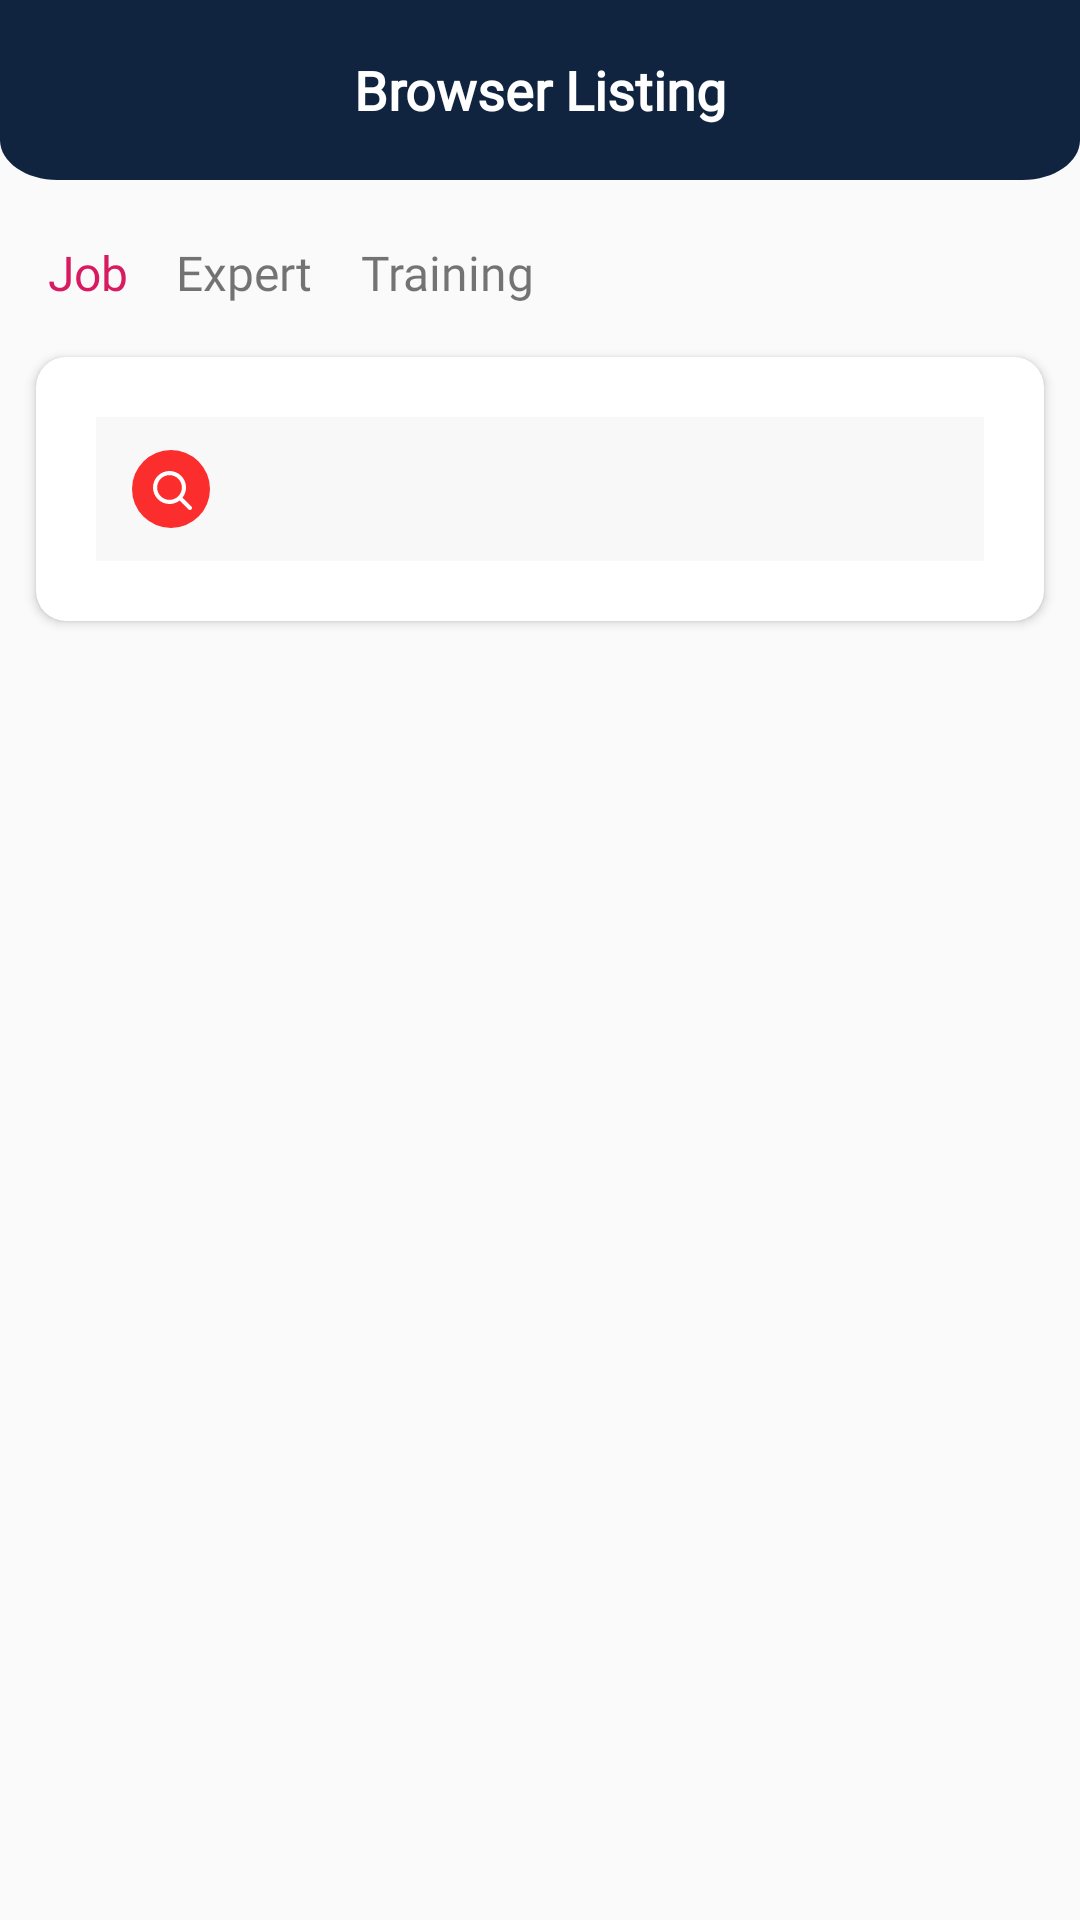

The Android layout XML behind this screen, and the referenced resources:
<!-- AndroidManifest.xml: application theme AppTheme -->
<!-- res/layout/fragment_browser.xml -->
<FrameLayout xmlns:android="http://schemas.android.com/apk/res/android"
    xmlns:tools="http://schemas.android.com/tools"
    android:layout_width="match_parent"
    android:layout_height="match_parent"
    xmlns:app="http://schemas.android.com/apk/res-auto">

    <ScrollView
        android:layout_width="match_parent"
        android:layout_height="match_parent">

    
    <androidx.constraintlayout.widget.ConstraintLayout
        android:layout_width="match_parent"
        android:layout_height="match_parent">

        <LinearLayout
            android:id="@+id/linearLayout"
            android:layout_width="match_parent"
            android:layout_height="60dp"
            android:background="@drawable/ic_topview"
            android:gravity="center"
            app:layout_constraintEnd_toEndOf="parent"
            app:layout_constraintStart_toStartOf="parent"
            app:layout_constraintTop_toTopOf="parent">


            <TextView
                android:layout_width="match_parent"
                android:layout_height="wrap_content"
                android:layout_gravity="center"
                android:fontFamily="@font/lexenddeca"
                android:gravity="center"
                android:text="Browser Listing"
                android:textColor="@color/white"
                android:textSize="18dp"
                android:textStyle="bold" />
        </LinearLayout>

        <LinearLayout
            android:layout_width="match_parent"
            android:layout_height="wrap_content"
            android:orientation="vertical"
            app:layout_constraintEnd_toEndOf="parent"
            app:layout_constraintStart_toStartOf="parent"
            app:layout_constraintTop_toBottomOf="@+id/linearLayout">

                <androidx.constraintlayout.widget.ConstraintLayout
                    android:layout_width="match_parent"
                    android:layout_height="wrap_content"
                    app:layout_constraintEnd_toEndOf="parent"
                    app:layout_constraintStart_toStartOf="parent">

                    <LinearLayout
                        android:layout_width="match_parent"
                        android:layout_height="wrap_content"
                        android:orientation="vertical"
                        app:layout_constraintStart_toStartOf="parent"
                        app:layout_constraintTop_toTopOf="parent">

                        <LinearLayout
                            android:layout_width="match_parent"
                            android:layout_height="wrap_content"
                            android:layout_marginTop="20sp"
                            android:orientation="horizontal">

                            <TextView
                                android:id="@+id/jobTextView"
                                android:layout_width="wrap_content"
                                android:layout_height="24dp"
                                android:layout_marginStart="16dp"
                                android:fontFamily="@font/lexenddeca"
                                android:text="Job"
                                android:textColor="@color/colorRed"
                                android:textSize="16dp" />

                            <TextView
                                android:id="@+id/expertTextView"
                                android:layout_width="wrap_content"
                                android:layout_height="24dp"
                                android:layout_marginStart="16dp"
                                android:fontFamily="@font/lexenddeca"
                                android:text="Expert"
                                android:textSize="16dp" />


                            <TextView
                                android:id="@+id/trainningTextView"
                                android:layout_width="wrap_content"
                                android:layout_height="wrap_content"
                                android:layout_marginStart="16dp"
                                android:fontFamily="@font/lexenddeca"
                                android:text="Training"
                                android:textSize="16dp" />
                        </LinearLayout>

                        <androidx.cardview.widget.CardView
                            android:layout_width="match_parent"
                            android:layout_height="wrap_content"
                            android:layout_marginLeft="12dp"
                            android:layout_marginTop="15dp"
                            android:layout_marginRight="12dp"
                            app:cardCornerRadius="10dp">

                            <LinearLayout
                                android:layout_width="match_parent"
                                android:layout_height="wrap_content"
                                android:layout_gravity="center"
                                android:gravity="center"
                                android:orientation="vertical"
                                android:padding="20dp">

                                <SearchView
                                    android:id="@+id/searchView"
                                    android:layout_width="match_parent"
                                    android:layout_height="wrap_content"
                                    android:searchIcon="@drawable/ic_search_icon"
                                    android:background="#F8F8F8" />
                            </LinearLayout>
                        </androidx.cardview.widget.CardView>

                        <LinearLayout
                            android:id="@+id/recyclerViewLayout"
                            android:layout_width="match_parent"
                            android:layout_height="wrap_content"
                            android:layout_marginTop="15dp"
                            android:orientation="vertical"
                            app:layout_constraintEnd_toEndOf="parent"
                            app:layout_constraintStart_toStartOf="parent"
                            app:layout_constraintTop_toBottomOf="@+id/searchView">

                            <androidx.recyclerview.widget.RecyclerView
                                android:id="@+id/jobAdapterRecycler"
                                android:layout_width="match_parent"
                                android:layout_height="wrap_content"
                                android:layout_marginStart="10dp"
                                android:layout_marginEnd="10dp"
                                app:layout_constraintEnd_toEndOf="parent"
                                app:layout_constraintStart_toStartOf="parent"
                                app:layout_constraintTop_toBottomOf="@+id/searchView" />

                            <androidx.recyclerview.widget.RecyclerView
                                android:id="@+id/expertAdapterRecycler"
                                android:layout_width="match_parent"
                                android:layout_height="wrap_content"
                                android:layout_marginStart="10dp"
                                android:layout_marginEnd="10dp"
                                app:layout_constraintEnd_toEndOf="parent"
                                app:layout_constraintStart_toStartOf="parent"
                                app:layout_constraintTop_toBottomOf="@+id/searchView" />

                            <androidx.recyclerview.widget.RecyclerView
                                android:id="@+id/trainningAdapterRecycler"
                                android:layout_width="match_parent"
                                android:layout_height="wrap_content"
                                android:layout_marginStart="10dp"
                                android:layout_marginEnd="10dp"
                                app:layout_constraintEnd_toEndOf="parent"
                                app:layout_constraintStart_toStartOf="parent"
                                app:layout_constraintTop_toBottomOf="@+id/searchView" />


                        </LinearLayout>
                    </LinearLayout>

                </androidx.constraintlayout.widget.ConstraintLayout>

        </LinearLayout>





    </androidx.constraintlayout.widget.ConstraintLayout>
    </ScrollView>
</FrameLayout>
<!-- resources referenced by this layout -->
<resources>
  <color name="colorRed">#D81B60</color>
  <color name="white">#FFFFFFFF</color>
  <!-- drawable ic_search_icon (drawable) -->
  <vector xmlns:android="http://schemas.android.com/apk/res/android"
      android:width="26dp"
      android:height="26dp"
      android:viewportWidth="26"
      android:viewportHeight="26">
    <path
        android:pathData="M13,0L13,0A13,13 0,0 1,26 13L26,13A13,13 0,0 1,13 26L13,26A13,13 0,0 1,0 13L0,13A13,13 0,0 1,13 0z"
        android:fillColor="#FC2D2D"/>
    <path
        android:pathData="M16.8493,15.8784C18.5303,13.7196 18.3784,10.5963 16.3939,8.6117C14.2449,6.4628 10.7607,6.4628 8.6117,8.6117C6.4628,10.7607 6.4628,14.2449 8.6117,16.3939C10.5963,18.3784 13.7196,18.5303 15.8784,16.8493C15.8877,16.8599 15.8974,16.8702 15.9075,16.8802L18.8258,19.7985C19.0944,20.0672 19.5299,20.0672 19.7985,19.7985C20.0672,19.5299 20.0672,19.0944 19.7985,18.8258L16.8802,15.9075C16.8702,15.8974 16.8599,15.8877 16.8493,15.8784ZM15.4211,9.5845C17.0328,11.1962 17.0328,13.8094 15.4211,15.4211C13.8094,17.0328 11.1962,17.0328 9.5845,15.4211C7.9728,13.8094 7.9728,11.1962 9.5845,9.5845C11.1962,7.9728 13.8094,7.9728 15.4211,9.5845Z"
        android:fillColor="#ffffff"
        android:fillType="evenOdd"/>
  </vector>
  <!-- drawable ic_topview (drawable) -->
  <vector xmlns:android="http://schemas.android.com/apk/res/android"
      android:width="375dp"
      android:height="90dp"
      android:viewportWidth="375"
      android:viewportHeight="90">
    <path
        android:pathData="M0,0H375V70C375,81.046 366.046,90 355,90H20C8.954,90 0,81.046 0,70V0Z"
        android:fillColor="#10243F"/>
  </vector>
  <style name="AppTheme" parent="Theme.MaterialComponents.DayNight.DarkActionBar.Bridge">
          
          
          <item name="colorPrimary">@color/colorPrimary</item>
          <item name="colorPrimaryDark">@color/colorPrimaryDark</item>
          <item name="colorAccent">@color/colorAccent</item>
      </style>
  <color name="colorPrimary">#10243F</color>
  <color name="colorPrimaryDark">#10243F</color>
  <color name="colorAccent">#10243F</color>
</resources>
